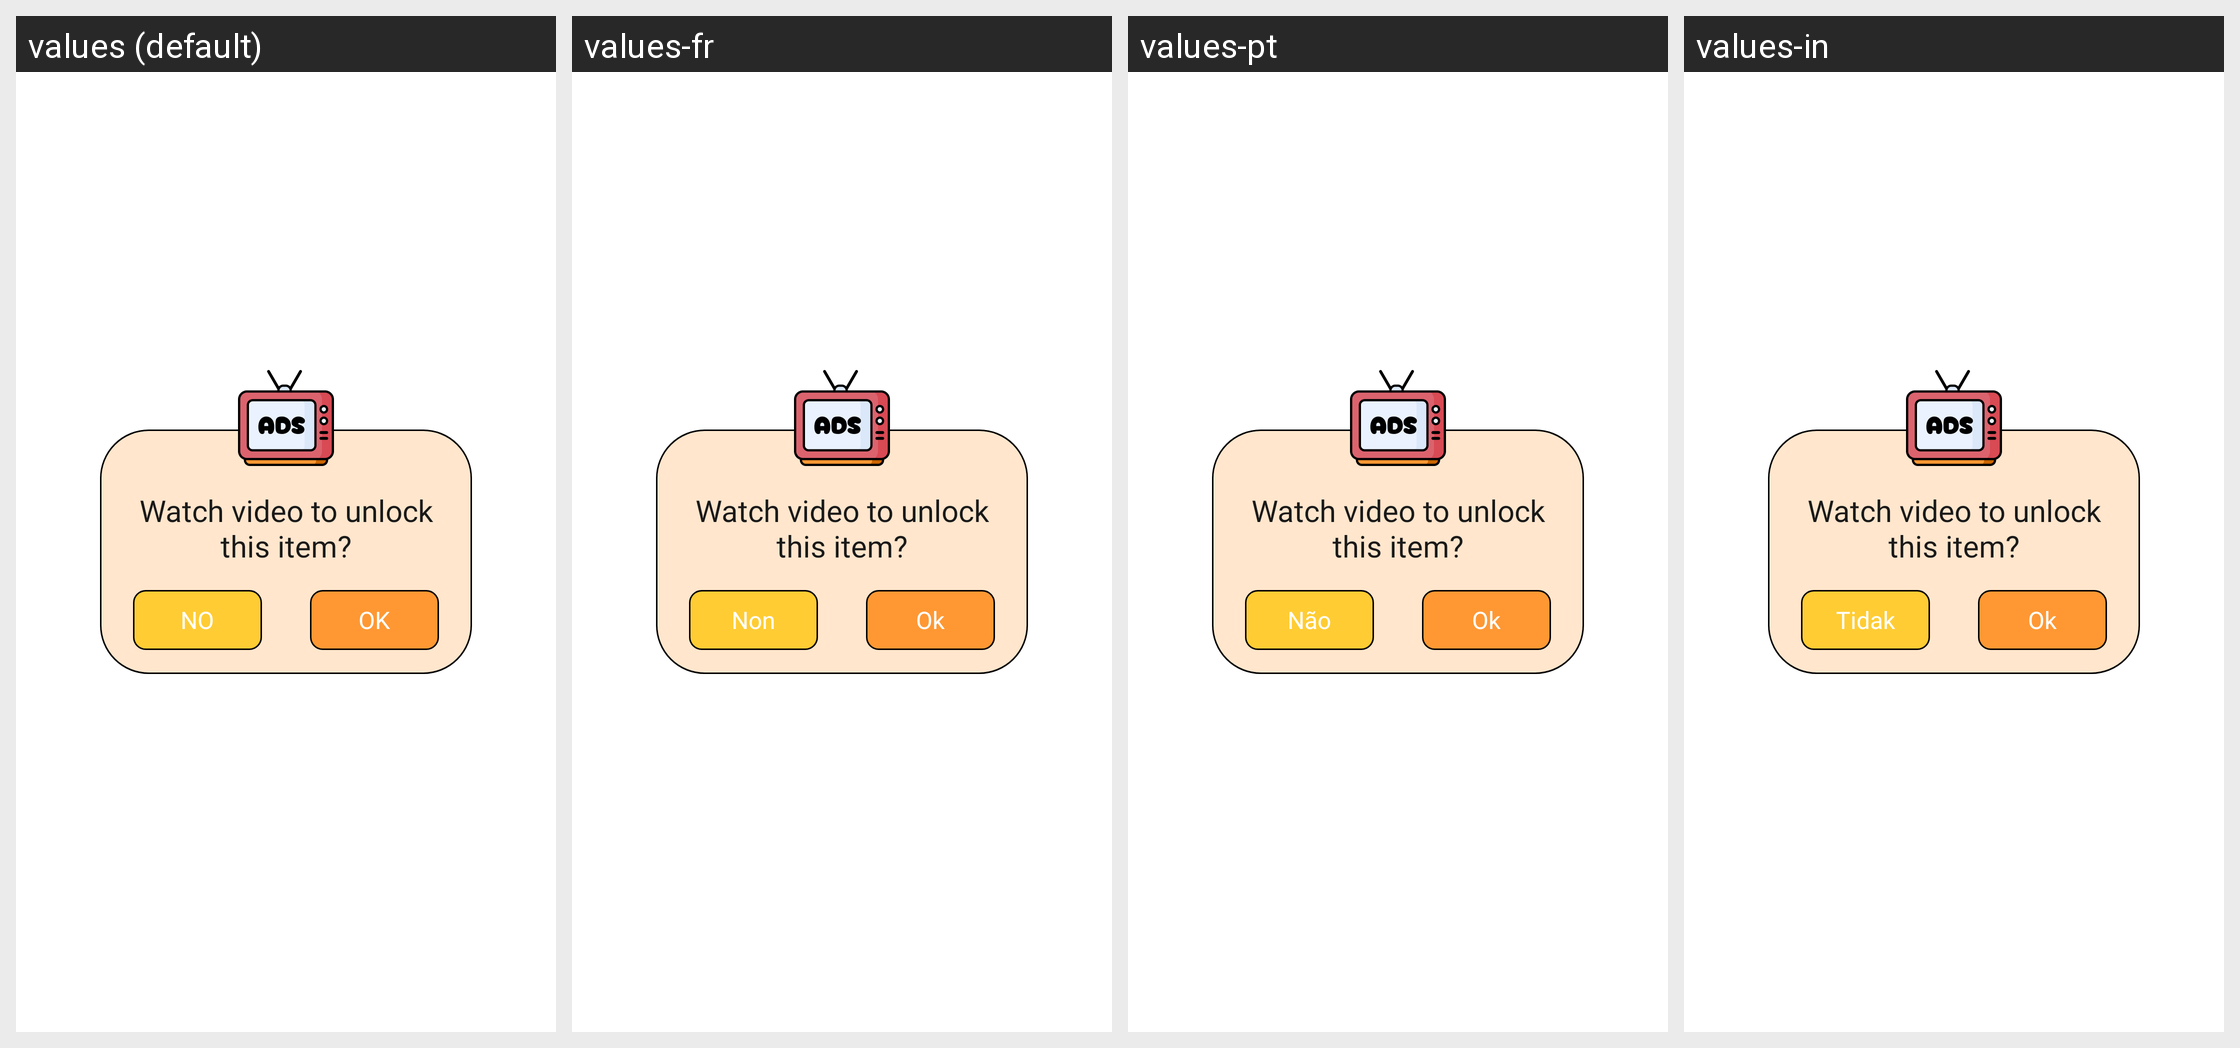

Translations of the strings shown on this Android screen, per locale in the grid:
Android screen res/layout/dialog_confirm.xml rendered under 4 locales, left to right: values (default), values-fr, values-pt, values-in. Device: Nexus 5 (rendered at 1080×1920; each locale shown at half size, 540×960, under a caption strip naming it); theme Theme.BaseProject.
Other locales in the repository, not shown: values-de, values-en, values-es, values-hi.
Strings drawn on this screen, with the default value and each locale's value (text and hints the layout hard-codes, and strings that could not be matched under every locale, appear in the picture but are not listed):

watch_video_to_unlock_this_item
  values: Watch video to unlock this item?
  values-fr: Watch video to unlock this item?
  values-pt: Watch video to unlock this item?
  values-in: Watch video to unlock this item?

no
  values: NO
  values-fr: Non
  values-pt: Não
  values-in: Tidak

ok
  values: OK
  values-fr: Ok
  values-pt: Ok
  values-in: Ok
